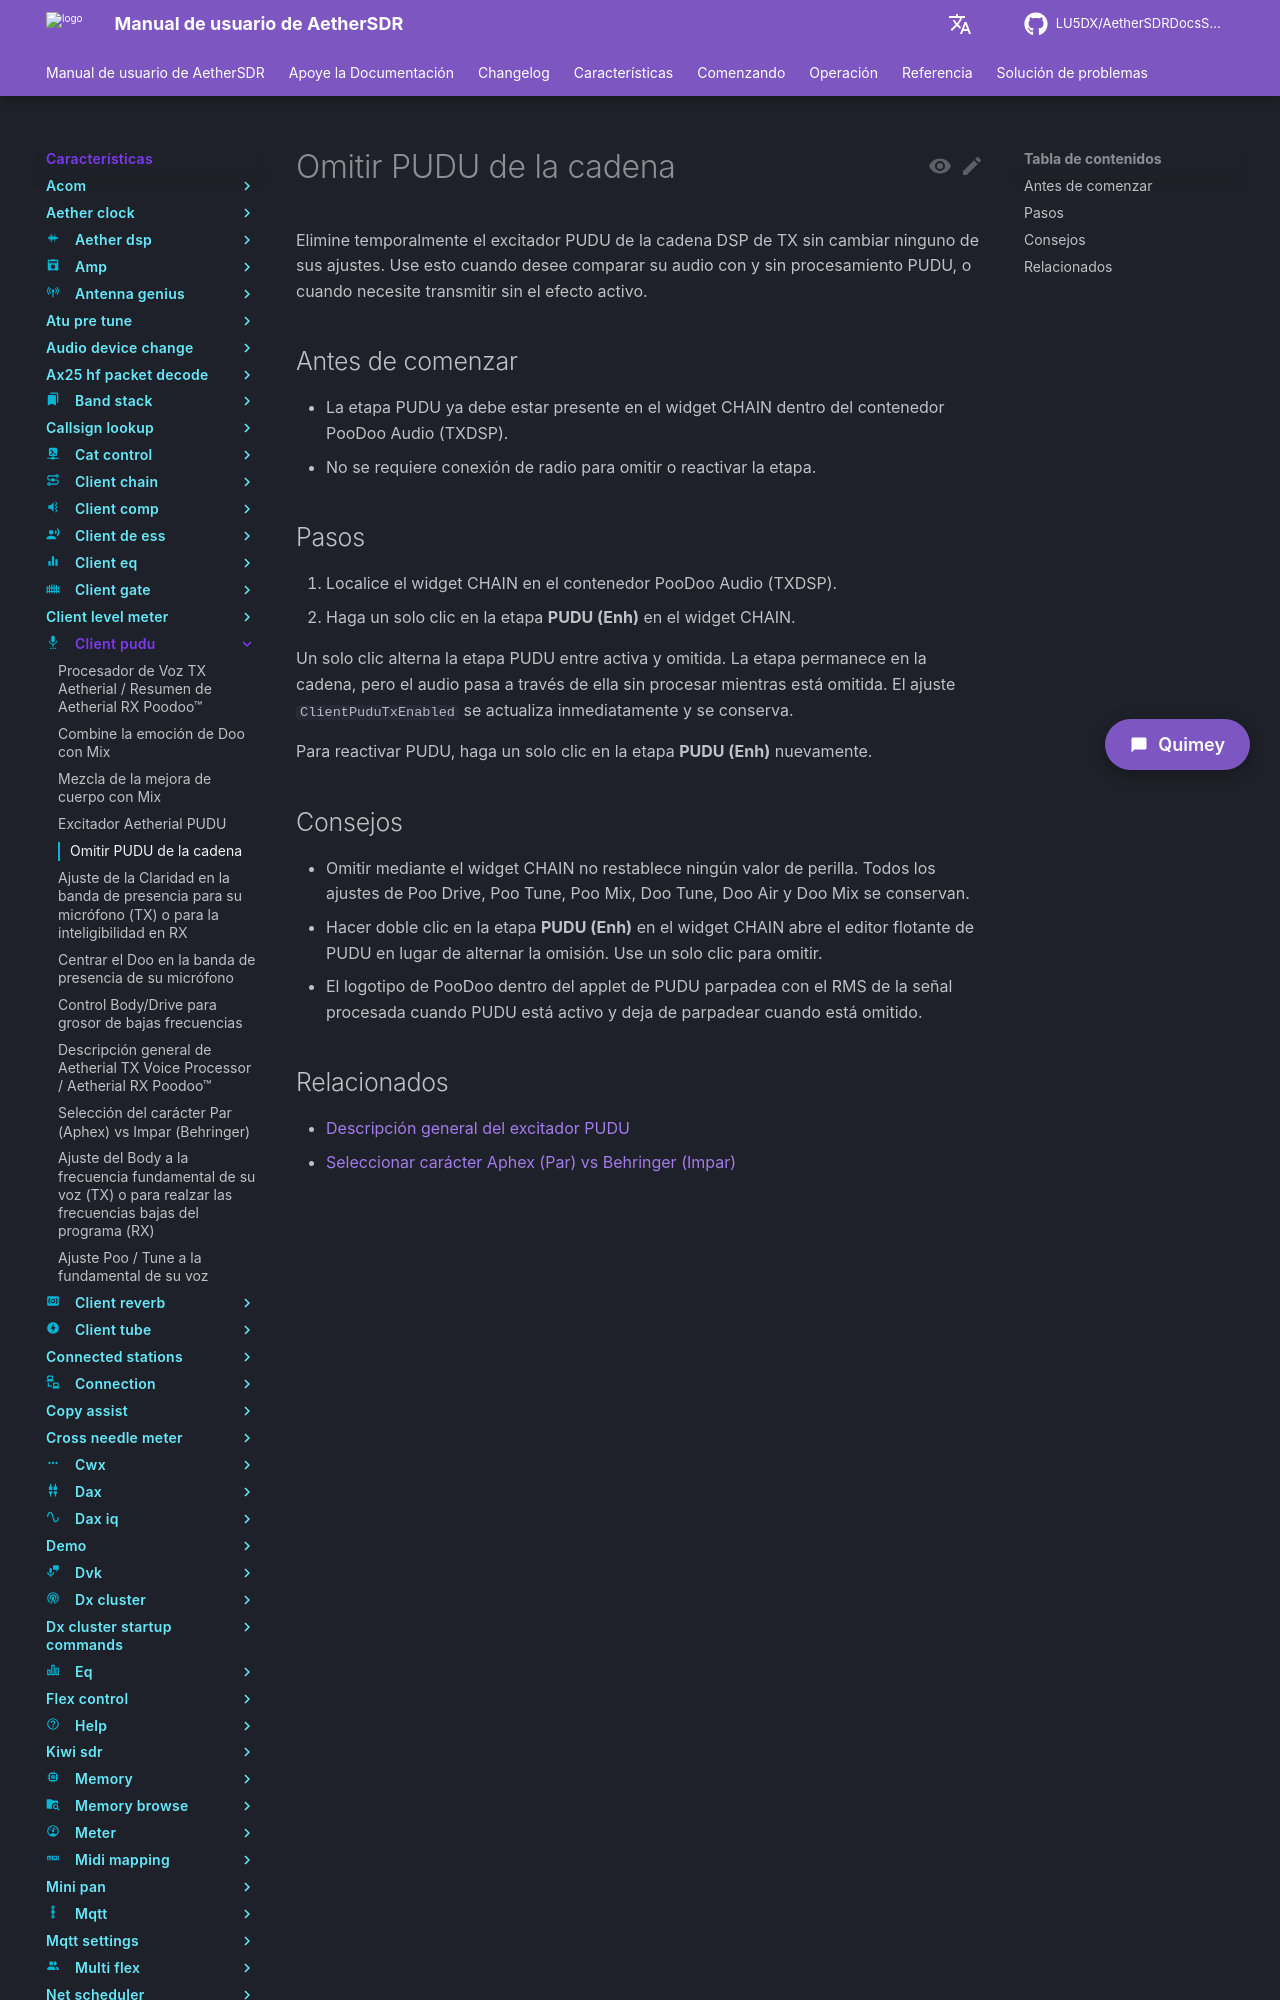

repository: LU5DX/AetherSDRDocsSpanish · page: 26.8.4/features/client-pudu/bypass-pudu-from-the-chain/index.html · generator: mkdocs

# Omitir PUDU de la cadena

Elimine temporalmente el excitador PUDU de la cadena DSP de TX sin cambiar ninguno de sus ajustes. Use esto cuando desee comparar su audio con y sin procesamiento PUDU, o cuando necesite transmitir sin el efecto activo.

## Antes de comenzar

- La etapa PUDU ya debe estar presente en el widget CHAIN dentro del contenedor PooDoo Audio (TXDSP).
- No se requiere conexión de radio para omitir o reactivar la etapa.

## Pasos

1. Localice el widget CHAIN en el contenedor PooDoo Audio (TXDSP).
2. Haga un solo clic en la etapa **PUDU (Enh)** en el widget CHAIN.

Un solo clic alterna la etapa PUDU entre activa y omitida. La etapa permanece en la cadena, pero el audio pasa a través de ella sin procesar mientras está omitida. El ajuste `ClientPuduTxEnabled` se actualiza inmediatamente y se conserva.

Para reactivar PUDU, haga un solo clic en la etapa **PUDU (Enh)** nuevamente.
